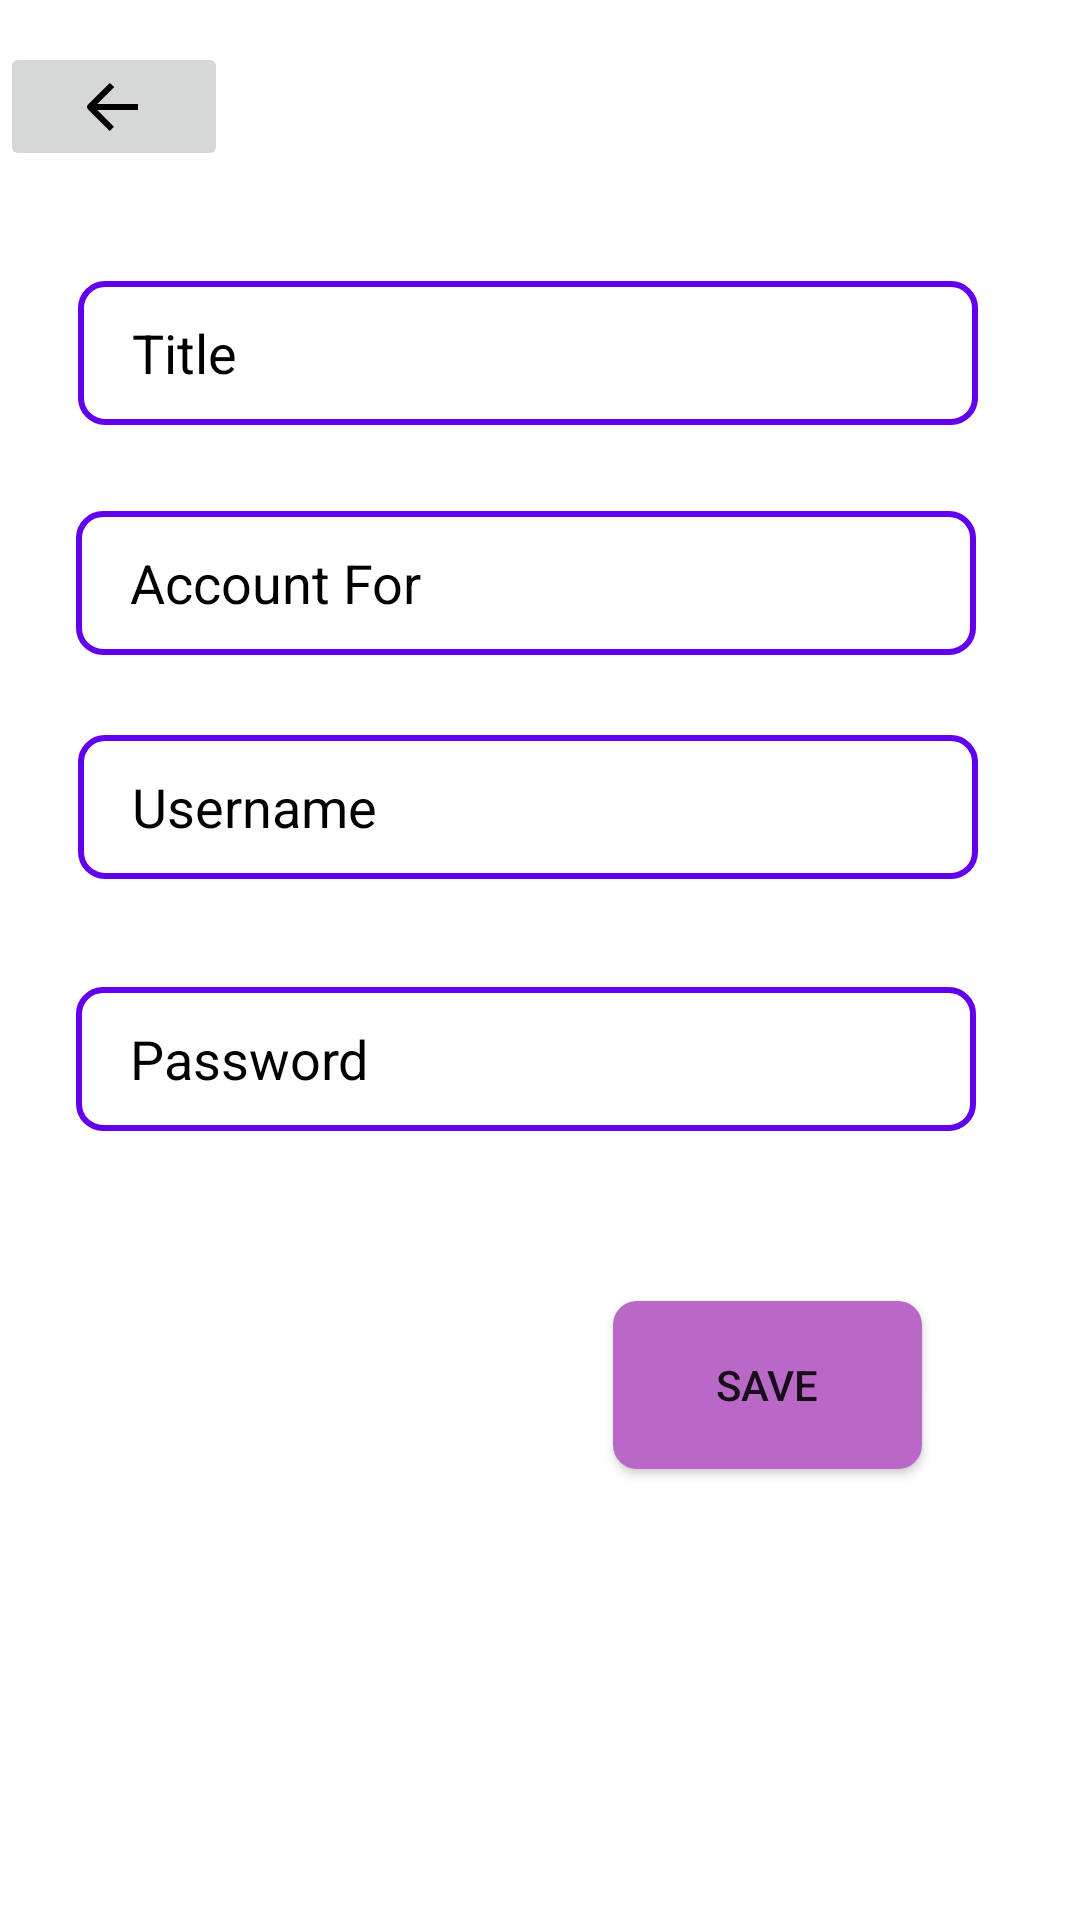

This screen was rendered from an Android layout file. Write that file and the resources it references.
<!-- AndroidManifest.xml: application theme Theme.PassMan -->
<!-- res/layout/enter_details.xml -->
<?xml version="1.0" encoding="utf-8"?>
<androidx.constraintlayout.widget.ConstraintLayout
    xmlns:android="http://schemas.android.com/apk/res/android"
    xmlns:tools="http://schemas.android.com/tools"
    xmlns:app="http://schemas.android.com/apk/res-auto"
    android:layout_width="match_parent"
    android:layout_height="match_parent"
    android:background="@color/white"
    tools:context=".EnterDetails">


    <ImageButton
        android:id="@+id/backer1"
        android:layout_width="76dp"
        android:layout_height="43dp"
        android:src="@drawable/ic_back_button"
        app:layout_constraintBottom_toTopOf="@+id/Title"
        app:layout_constraintEnd_toEndOf="parent"
        app:layout_constraintHorizontal_bias="0.0"
        app:layout_constraintStart_toStartOf="parent"
        app:layout_constraintTop_toTopOf="parent"
        app:layout_constraintVertical_bias="0.275" />

    <EditText
        android:id="@+id/password"
        android:layout_width="300dp"
        android:layout_height="wrap_content"
        android:background="@drawable/back"
        android:ems="10"
        android:hint="Password"
        android:inputType="textPersonName"
        android:minHeight="48dp"
        android:textColorHint="@color/black"
        app:layout_constraintBottom_toBottomOf="parent"
        app:layout_constraintEnd_toEndOf="parent"
        app:layout_constraintHorizontal_bias="0.423"
        app:layout_constraintStart_toStartOf="parent"
        app:layout_constraintTop_toTopOf="parent"
        app:layout_constraintVertical_bias="0.556" />

    <EditText
        android:id="@+id/Username"
        android:layout_width="300dp"
        android:layout_height="wrap_content"
        android:background="@drawable/back"
        android:ems="10"
        android:hint="Username"
        android:inputType="textPersonName"
        android:minHeight="48dp"
        android:textColorHint="@color/black"
        app:layout_constraintBottom_toBottomOf="parent"
        app:layout_constraintEnd_toEndOf="parent"
        app:layout_constraintHorizontal_bias="0.432"
        app:layout_constraintStart_toStartOf="parent"
        app:layout_constraintTop_toTopOf="parent"
        app:layout_constraintVertical_bias="0.414" />

    <EditText
        android:id="@+id/account"
        android:layout_width="300dp"
        android:layout_height="wrap_content"
        android:background="@drawable/back"
        android:ems="10"
        android:hint="Account For"
        android:inputType="textPersonName"
        android:minHeight="48dp"
        android:textColorHint="@color/black"
        app:layout_constraintBottom_toBottomOf="parent"
        app:layout_constraintEnd_toEndOf="parent"
        app:layout_constraintHorizontal_bias="0.423"
        app:layout_constraintStart_toStartOf="parent"
        app:layout_constraintTop_toTopOf="parent"
        app:layout_constraintVertical_bias="0.288" />

    <EditText
        android:id="@+id/Title"
        android:layout_width="300dp"
        android:layout_height="wrap_content"
        android:background="@drawable/back"
        android:ems="10"
        android:hint="Title"
        android:inputType="textPersonName"
        android:minHeight="48dp"
        android:textColorHint="@color/black"
        app:layout_constraintBottom_toBottomOf="parent"
        app:layout_constraintEnd_toEndOf="parent"
        app:layout_constraintHorizontal_bias="0.432"
        app:layout_constraintStart_toStartOf="parent"
        app:layout_constraintTop_toTopOf="parent"
        app:layout_constraintVertical_bias="0.158" />

    <Button
        android:id="@+id/save"
        android:layout_width="103dp"
        android:layout_height="56dp"
        android:background="@drawable/background"
        android:text="Save"
        app:layout_constraintBottom_toBottomOf="parent"
        app:layout_constraintEnd_toEndOf="parent"
        app:layout_constraintHorizontal_bias="0.795"
        app:layout_constraintStart_toStartOf="parent"
        app:layout_constraintTop_toBottomOf="@+id/password"
        app:layout_constraintVertical_bias="0.273" />
</androidx.constraintlayout.widget.ConstraintLayout>
<!-- resources referenced by this layout -->
<resources>
  <!-- drawable back (drawable) -->
  <?xml version="1.0" encoding="utf-8"?>
  <shape xmlns:android="http://schemas.android.com/apk/res/android">
      <solid android:color="@color/white"/>
      <corners android:radius="8dp"/>
      <stroke
          android:width="2dp"
          android:color="@color/purple_500"/>
      <padding
          android:bottom="8dp"
          android:left="18dp"
          android:right="8dp"
          android:top="8dp"/>
  </shape>
  <!-- drawable background (drawable) -->
  <?xml version="1.0" encoding="utf-8"?>
  <shape xmlns:android="http://schemas.android.com/apk/res/android">
      <solid android:color="#BA68C8" /> 
      <corners android:radius="8dp" /> 
  </shape>
  <!-- drawable ic_back_button (drawable) -->
  <vector xmlns:android="http://schemas.android.com/apk/res/android"
      android:width="24dp"
      android:height="24dp"
      android:viewportWidth="24.0"
      android:viewportHeight="24.0">
      <group
          android:rotation="180"
          android:pivotX="12"
          android:pivotY="12">
  
      <path
          android:fillColor="#000000"
          android:pathData="M20.71,11.29L13.42,4l-1.41,1.41L17.59,11H4v2h13.59l-5.68,5.68L13.42,20l7.29,-7.29c0.39,-0.39 0.39,-1.02 0,-1.41z" />
      </group>
  </vector>
  <style name="Theme.PassMan" parent="Theme.MaterialComponents.DayNight.DarkActionBar">
          
          <item name="colorPrimary">@color/purple_500</item>
          <item name="colorPrimaryVariant">@color/purple_700</item>
          <item name="colorOnPrimary">@color/white</item>
          
          <item name="colorSecondary">@color/teal_200</item>
          <item name="colorSecondaryVariant">@color/teal_700</item>
          <item name="colorOnSecondary">@color/black</item>
          
          <item name="android:statusBarColor">?attr/colorPrimaryVariant</item>
          
      </style>
  <!-- not gathered from this repository: default colours our renderer supplied (Android Studio template values) -->
  <color name="purple_500">#FF6200EE</color>
  <color name="purple_700">#FF3700B3</color>
  <color name="teal_200">#FF03DAC5</color>
  <color name="teal_700">#FF018786</color>
  <color name="black">#FF000000</color>
  <color name="white">#FFFFFFFF</color>
</resources>
